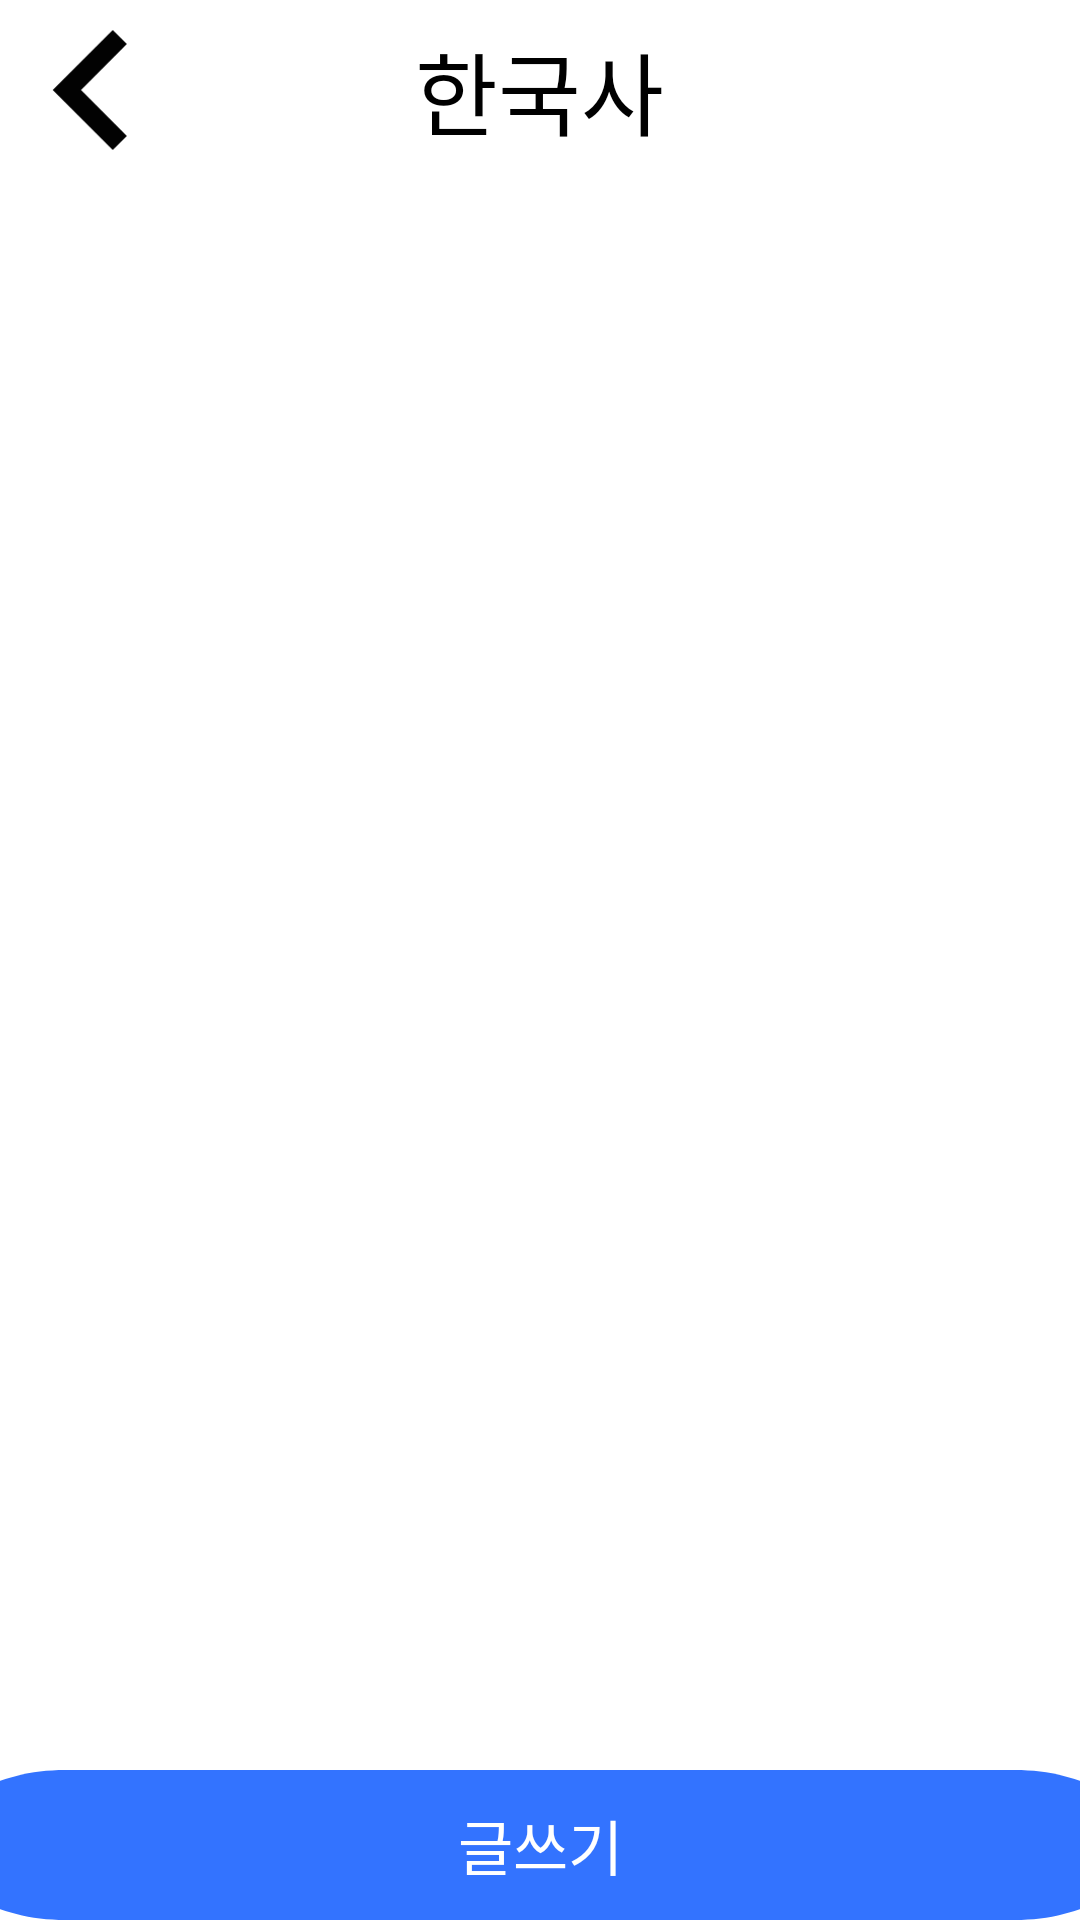

This screen was rendered from an Android layout file. Write that file and the resources it references.
<!-- AndroidManifest.xml: application theme Theme.StudyBNB -->
<!-- res/layout/activity_history_note_list.xml -->
<?xml version="1.0" encoding="utf-8"?>
<LinearLayout xmlns:android="http://schemas.android.com/apk/res/android"
    xmlns:app="http://schemas.android.com/apk/res-auto"
    xmlns:tools="http://schemas.android.com/tools"
    android:layout_width="match_parent"
    android:layout_height="match_parent"
    android:orientation="vertical"
    android:gravity="center_horizontal"
    android:background="@color/white"
    tools:context=".history.HistoryNoteListActivity">
    <FrameLayout
        android:layout_width="match_parent"
        android:layout_height="60dp"
        android:background="@color/light_gray">
        <ImageView
            android:layout_width="60dp"
            android:padding="10dp"
            android:layout_height="60dp"
            android:src="@drawable/back_button"
            android:id="@+id/back_btn"/>

        <TextView
            android:layout_width="wrap_content"
            android:layout_height="wrap_content"
            android:layout_gravity="center"
            android:text="한국사"
            android:textColor="@color/black"
            android:textSize="30dp" />
    </FrameLayout>

    <FrameLayout
        android:layout_width="match_parent"
        android:layout_height="match_parent">
        <androidx.recyclerview.widget.RecyclerView
            android:layout_width="match_parent"
            android:layout_height="match_parent"
            android:id="@+id/diary_list"
            android:layout_marginBottom="60dp"
            android:overScrollMode="never"/>
        <TextView
            android:layout_width="400dp"
            android:layout_height="50dp"
            android:id="@+id/write_btn"
            android:layout_gravity="bottom|center"
            android:background="@drawable/save_button"
            android:textColor="@color/white"
            android:textSize="20dp"
            android:gravity="center"
            android:text="글쓰기" />
    </FrameLayout>

</LinearLayout>
<!-- resources referenced by this layout -->
<resources>
  <color name="black">#FF000000</color>
  <color name="white">#FFFFFFFF</color>
  <!-- drawable back_button (drawable) -->
  <vector xmlns:android="http://schemas.android.com/apk/res/android"
      android:width="15dp"
      android:height="22dp"
      android:viewportWidth="15"
      android:viewportHeight="22">
    <path
        android:pathData="M11.6667,22L14.2517,19.415L5.855,11L14.2517,2.585L11.6667,-0L0.6667,11L11.6667,22Z"
        android:fillColor="#020202"
        android:fillType="evenOdd"/>
  </vector>
  <!-- drawable save_button (drawable) -->
  <?xml version="1.0" encoding="utf-8"?>
  <vector
      xmlns:android="http://schemas.android.com/apk/res/android"
      xmlns:aapt="http://schemas.android.com/aapt"
      android:width="211dp"
      android:height="44dp"
      android:viewportWidth="211"
      android:viewportHeight="44"
      >
  
      <group>
  
          <clip-path
              android:pathData="M22 0H189C201.15 0 211 9.84974 211 22C211 34.1503 201.15 44 189 44H22C9.84974 44 0 34.1503 0 22C0 9.84974 9.84974 0 22 0Z"
              />
  
          <path
              android:pathData="M0 0V44H211V0"
              android:fillColor="#3373FF"
              />
  
      </group>
  
  </vector>
  <style name="Theme.StudyBNB" parent="Theme.AppCompat.Light.NoActionBar">
          
          <item name="colorPrimary">@color/purple_500</item>
          <item name="colorPrimaryVariant">@color/purple_700</item>
          <item name="colorOnPrimary">@color/white</item>
          
          <item name="colorSecondary">@color/teal_200</item>
          <item name="colorSecondaryVariant">@color/teal_700</item>
          <item name="colorOnSecondary">@color/black</item>
          
          <item name="android:statusBarColor" tools:targetApi="l">?attr/colorPrimaryVariant</item>
          
      </style>
  <color name="purple_500">#FF6200EE</color>
  <color name="purple_700">#FF3700B3</color>
  <color name="teal_200">#FF03DAC5</color>
  <color name="teal_700">#FF018786</color>
</resources>
